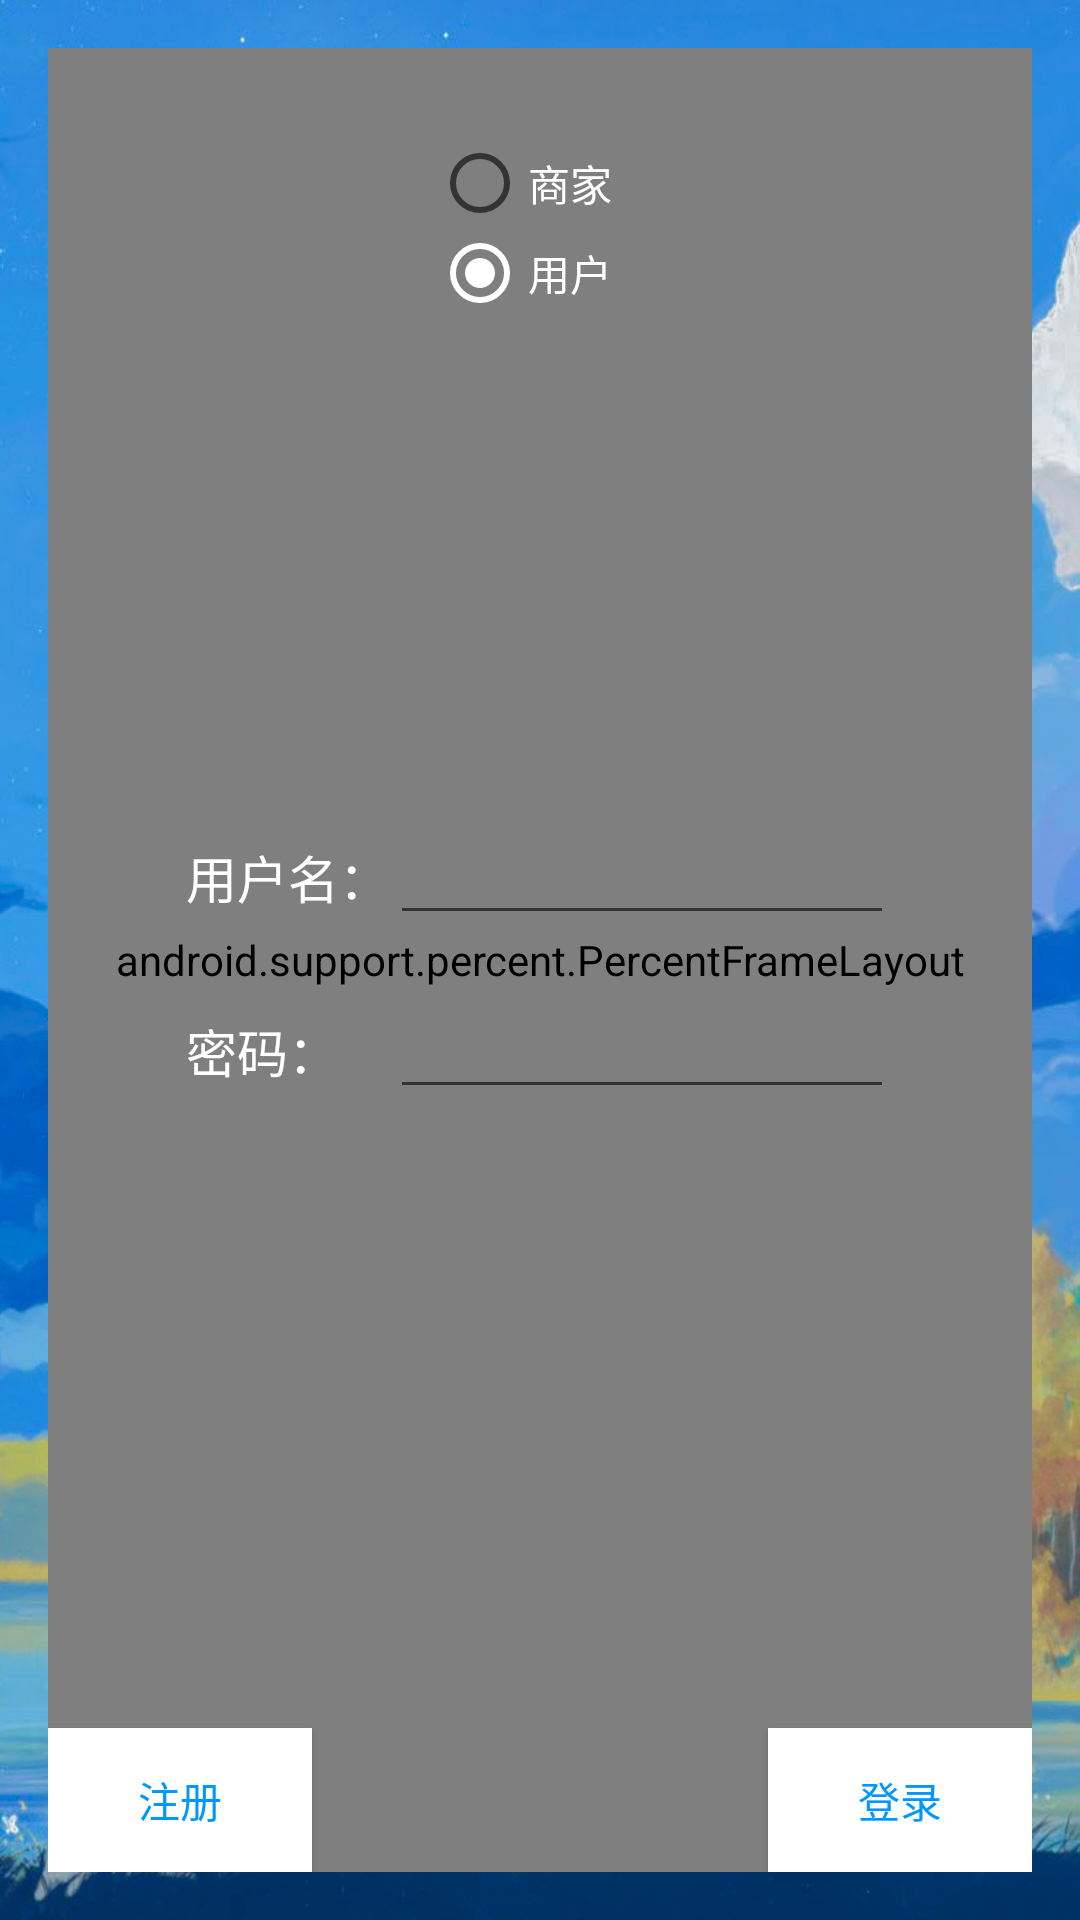

The Android layout XML behind this screen, and the referenced resources:
<!-- AndroidManifest.xml: application theme AppTheme -->
<!-- res/layout/activity_login_into.xml -->
<?xml version="1.0" encoding="utf-8"?>
<RelativeLayout xmlns:android="http://schemas.android.com/apk/res/android"
    xmlns:tools="http://schemas.android.com/tools"
    android:layout_width="match_parent"
    android:layout_height="match_parent"
    android:windowSoftInputMode="stateVisible|adjustPan"
    android:paddingBottom="@dimen/activity_vertical_margin"
    android:paddingLeft="@dimen/activity_horizontal_margin"
    android:paddingRight="@dimen/activity_horizontal_margin"
    android:paddingTop="@dimen/activity_vertical_margin"
    android:background="@drawable/loginbg"
    tools:context=".LoginIntoActivity">

    <android.support.percent.PercentFrameLayout
        android:layout_width="match_parent"
        android:layout_height="match_parent" />
    <RadioGroup
        android:layout_width="60dp"
        android:layout_height="60dp"
        android:id="@+id/radioGroup2"
        android:layout_alignParentTop="true"
        android:layout_centerHorizontal="true"
        android:layout_marginTop="30dp">

        <RadioButton
            android:textColor="@color/TextColor"
            android:id="@+id/shop"
            android:layout_width="72dp"
            android:layout_height="@dimen/radiolength"
            android:text="@string/mainShop"
            android:checked="false"
            android:layout_gravity="center_horizontal" />

        <RadioButton
            android:textColor="@color/TextColor"
            android:id="@+id/customer"
            android:layout_width="72dp"
            android:layout_height="@dimen/radiolength"
            android:text="@string/mainUser"
            android:checked="true"
            android:layout_gravity="center_horizontal" />
    </RadioGroup>

    <Button
        android:background="@color/ButtonColor"
        android:textColor="@color/ThemeColor"
        android:layout_width="wrap_content"
        android:layout_height="wrap_content"
        android:text="@string/Register"
        android:id="@+id/register"
        android:onClick="register"
        android:layout_alignTop="@+id/login"
        android:layout_alignParentLeft="true"
        android:layout_alignParentStart="true" />

    <Button
        android:background="@color/ButtonColor"
        android:textColor="@color/ThemeColor"
        android:layout_width="wrap_content"
        android:layout_height="wrap_content"
        android:text="@string/login"
        android:id="@+id/login"
        android:onClick="login"
        android:layout_gravity="right"
        android:layout_alignParentBottom="true"
        android:layout_alignParentRight="true"
        android:layout_alignParentEnd="true" />

    <TableLayout
        android:layout_width="wrap_content"
        android:layout_height="wrap_content"
        android:layout_centerVertical="true"
        android:layout_centerHorizontal="true">

        <TableRow
            android:layout_width="match_parent"
            android:layout_height="match_parent">

            <TextView
                android:textColor="@color/TextColor"
                android:layout_width="wrap_content"
                android:layout_height="wrap_content"
                android:text="@string/username"
                android:textSize="17sp"
                android:id="@+id/textView2"
                android:textAppearance="?android:attr/textAppearanceMedium"
                android:layout_above="@+id/secret"
                android:layout_toLeftOf="@+id/username"
                android:layout_toStartOf="@+id/username"
                android:layout_marginBottom="33dp"
                android:layout_column="4" />

            <EditText
                android:layout_width="wrap_content"
                android:layout_height="wrap_content"
                android:inputType="text"
                android:textColor="@color/TextColor"
                android:height="5dp"
                android:ems="8"
                android:id="@+id/username"
                android:layout_alignBaseline="@+id/textView2"
                android:layout_alignBottom="@+id/textView2"
                android:layout_centerHorizontal="true"
                android:layout_column="5" />
        </TableRow>

        <TableRow
            android:layout_width="match_parent"
            android:layout_height="match_parent">

            <TextView
                android:textColor="@color/TextColor"
                android:layout_width="wrap_content"
                android:layout_height="wrap_content"
                android:textAppearance="?android:attr/textAppearanceMedium"
                android:text="@string/secret"
                android:textSize="17sp"
                android:id="@+id/textView"
                android:layout_alignBaseline="@+id/secret"
                android:layout_alignBottom="@+id/secret"
                android:layout_toLeftOf="@+id/username"
                android:layout_toStartOf="@+id/username"
                android:layout_column="4" />

            <EditText
                android:layout_width="wrap_content"
                android:layout_height="wrap_content"
                android:inputType="textPassword"
                android:ems="8"
                android:textColor="@color/TextColor"
                android:id="@+id/secret"
                android:password="true"
                android:layout_centerVertical="true"
                android:layout_alignLeft="@+id/username"
                android:layout_alignStart="@+id/username"
                android:layout_column="5" />
        </TableRow>

    </TableLayout>


</RelativeLayout>
<!-- resources referenced by this layout -->
<resources>
  <color name="ButtonColor">#ffffff</color>
  <color name="TextColor">#ffffff</color>
  <color name="ThemeColor">#0098ff</color>
  <dimen name="activity_horizontal_margin">16dp</dimen>
  <dimen name="activity_vertical_margin">16dp</dimen>
  <dimen name="radiolength">30dp</dimen>
  <!-- drawable loginbg: jpg bitmap (drawable, 232094 bytes) -->
  <string name="Register">注册</string>
  <string name="login">登录</string>
  <string name="mainShop">商家</string>
  <string name="mainUser">用户</string>
  <string name="secret">密码：</string>
  <string name="username">用户名：</string>
  <style name="AppTheme" parent="Theme.AppCompat.Light.DarkActionBar">
          
          <item name="colorPrimary">#0098ff</item>
          <item name="colorPrimaryDark">#0090ff</item>
          <item name="colorAccent">#ffffff</item>
          <item name="android:editTextColor">#ffffff</item>
      </style>
</resources>
